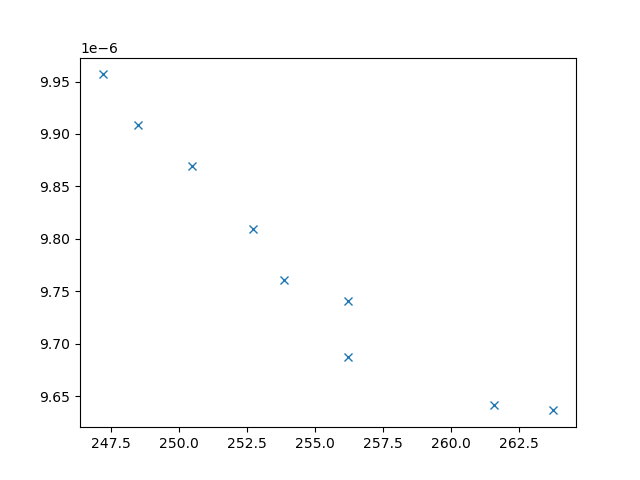

The data file committed next to this chart (first rows):
xline_all_values, yline_all_values, X_all_values, obj1, obj2, obj3, inc
261.6, 9.642035758845361e-06, [0.7990557747048161, 8.203048917365495, …, 261.6, 9.642035758845361e-06, 3188288, 0
247.2, 9.956783968966948e-06, [4.74199743309555, 1.8208912044449996, 9…, 247.2, 9.956783968966948e-06, 9686119, 0
250.5, 9.869409755811272e-06, [8.571175644813279, 2.8442961475906454, …, 250.5, 9.869409755811272e-06, 8343864, 0
256.2, 9.74044055173026e-06, [1.7452391442120798, 2.9935053211848732,…, 256.2, 9.74044055173026e-06, 5945514, 0
248.5, 9.908486805660755e-06, [4.755329641959911, 2.0412090993894916, …, 248.5, 9.908486805660755e-06, 8158439, 0
263.8, 9.636546185506986e-06, [1.8975763433933026, 3.874847063981772, …, 263.8, 9.636546185506986e-06, 3920327, 0
256.2, 9.687470214008605e-06, [1.29984405369451, 7.400890935967584, 9.…, 256.2, 9.687470214008605e-06, 2502850, 0
253.9, 9.761099383243917e-06, [8.37419597656854, 2.745844725693857, 4.…, 253.9, 9.761099383243917e-06, 5974918, 0
252.7, 9.809468216985745e-06, [8.277155541622033, 9.491712755073747, 9…, 252.7, 9.809468216985745e-06, 6198769, 0
